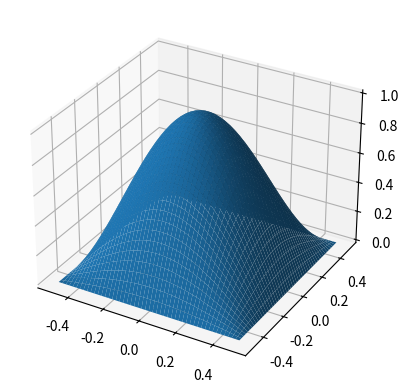

The script that saved this image:
import numpy as np
import matplotlib.pyplot as plt
from matplotlib import animation

def FDTD(unow,uold,h,dt):
    dx = np.diff(uold,2,axis=0)[:,1:-1]
    dy = np.diff(uold,2,axis=1)[1:-1,:]
    pnew = 2*unow[1:-1,1:-1] - uold[1:-1,1:-1] + (dt**2)*(h**-2)*(dx+dy)
    return pnew

N = 50; # Points of discretization
tmax = 10; # endtime
m = 0.9; # Multiple for dt
x = np.linspace(-0.5,0.5, N)
y = np.linspace(-0.5,0.5, N)
x, y = np.meshgrid(x, y)
h = abs(x[0,2]-x[0,1]);
dt = m*h;
t = np.arange(0,tmax,dt) # time grid
initial = np.zeros([N,N])
initial = np.cos(x*np.pi)*np.cos(np.pi*y)

fig = plt.figure();
ax = fig.add_subplot(projection='3d')
ax.plot_surface(x,y,initial)
plt.close()

# Direct FDTD approach
unow = np.zeros([len(t),len(x),len(y)])
unow[0,:,:] = initial; # Initialize
uold = initial
for i in range(len(t)-1):
    pnew = FDTD(unow[i,:,:],uold,h,dt);
    pold = unow[i,:,:];
    unow[i+1,1:-1,1:-1] = pnew;


# Plotting
fig = plt.figure();
ax = fig.add_subplot(projection='3d')

def update(i):
    ax.clear()
    ax.plot_surface(x,y,unow[i,:,:])
    ax.set_xlim(-0.5, 0.5)
    ax.set_ylim(-0.5, 0.5)
    ax.set_xlabel('x')
    ax.set_ylabel('y')
    ax.text(0.35,0.8,0.9,f't = {round(t[i],2)}',fontsize='12')
    #ax.legend(['FDTD','Analytical'],loc='upper left')
    ax.grid()

ani = animation.FuncAnimation(fig, update,frames = np.arange(0, len(t), 10), interval = 33.3)
plt.show()
